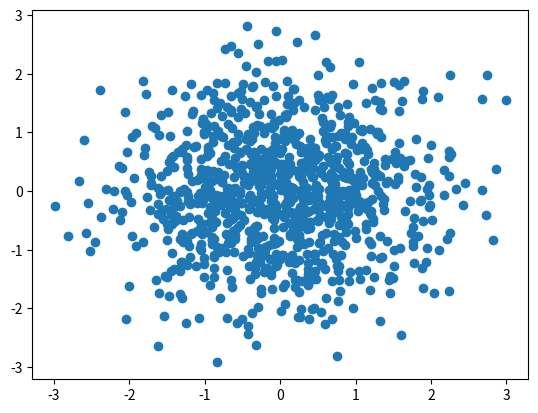

Write Python code to recreate this figure.
# a, b = map(int, input().split())
# print(a + b)

import numpy as np
import matplotlib.pyplot as plt
N = 1000
x = np.random.randn(N)
y = np.random.randn(N)
plt.scatter(x, y)
plt.show()